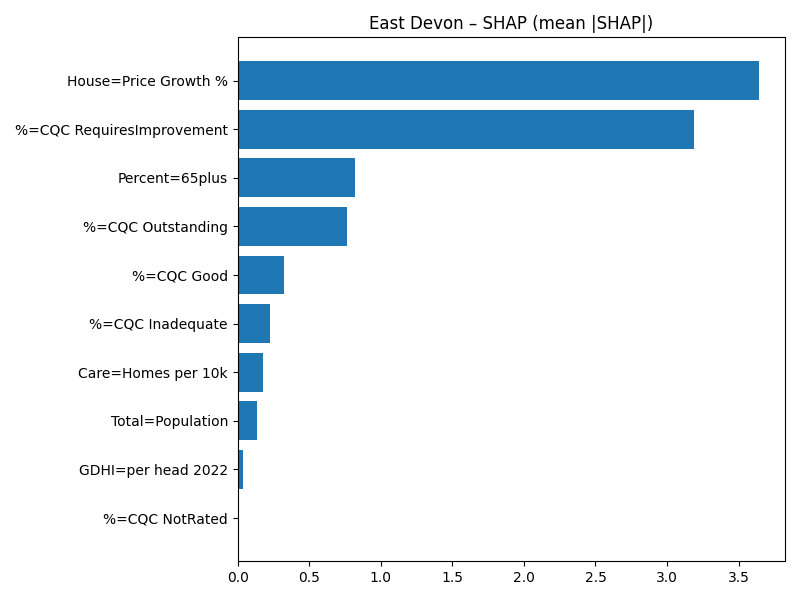

The table this chart was drawn from, first rows:
Term, MeanAbsSHAP, MeanSignedSHAP
House=Price Growth %, 3.642, 3.642
%=CQC RequiresImprovement, 3.189, -3.189
Percent=65plus, 0.8224, 0.8224
%=CQC Outstanding, 0.7619, -0.7619
%=CQC Good, 0.3247, 0.3247
%=CQC Inadequate, 0.2232, -0.2232
Care=Homes per 10k, 0.1748, 0.1748
Total=Population, 0.1337, -0.1337
GDHI=per head 2022, 0.03436, 0.03436
%=CQC NotRated, 0.0, 0.0
